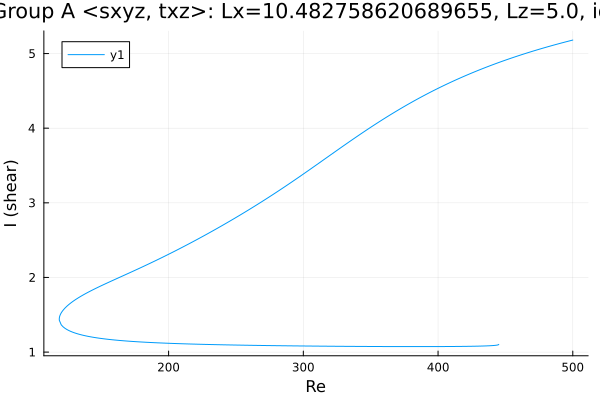

Data behind this chart, as committed beside it:
Re, shear
500.0, 5.181
499.9, 5.181
498.5, 5.174
497.1, 5.168
495.7, 5.161
494.3, 5.154
492.8, 5.148
491.4, 5.141
490, 5.134
488.6, 5.127
487.2, 5.12
485.8, 5.113
484.4, 5.106
482.9, 5.099
481.5, 5.092
480.1, 5.084
478.7, 5.077
477.3, 5.07
475.9, 5.062
474.5, 5.054
473, 5.047
471.6, 5.039
470.2, 5.031
468.8, 5.024
467.4, 5.016
466, 5.008
464.6, 5
463.1, 4.991
461.7, 4.983
460.3, 4.975
458.9, 4.967
457.5, 4.958
456.1, 4.95
454.7, 4.941
453.2, 4.932
451.8, 4.923
450.4, 4.914
449, 4.906
447.6, 4.896
446.2, 4.887
444.8, 4.878
443.3, 4.869
441.9, 4.859
440.5, 4.85
439.1, 4.84
437.7, 4.831
436.3, 4.821
434.9, 4.811
433.4, 4.801
432, 4.791
430.6, 4.781
429.2, 4.77
427.8, 4.76
426.4, 4.75
425, 4.739
423.6, 4.728
422.1, 4.717
420.7, 4.707
419.3, 4.696
417.9, 4.684
... 520 more rows
